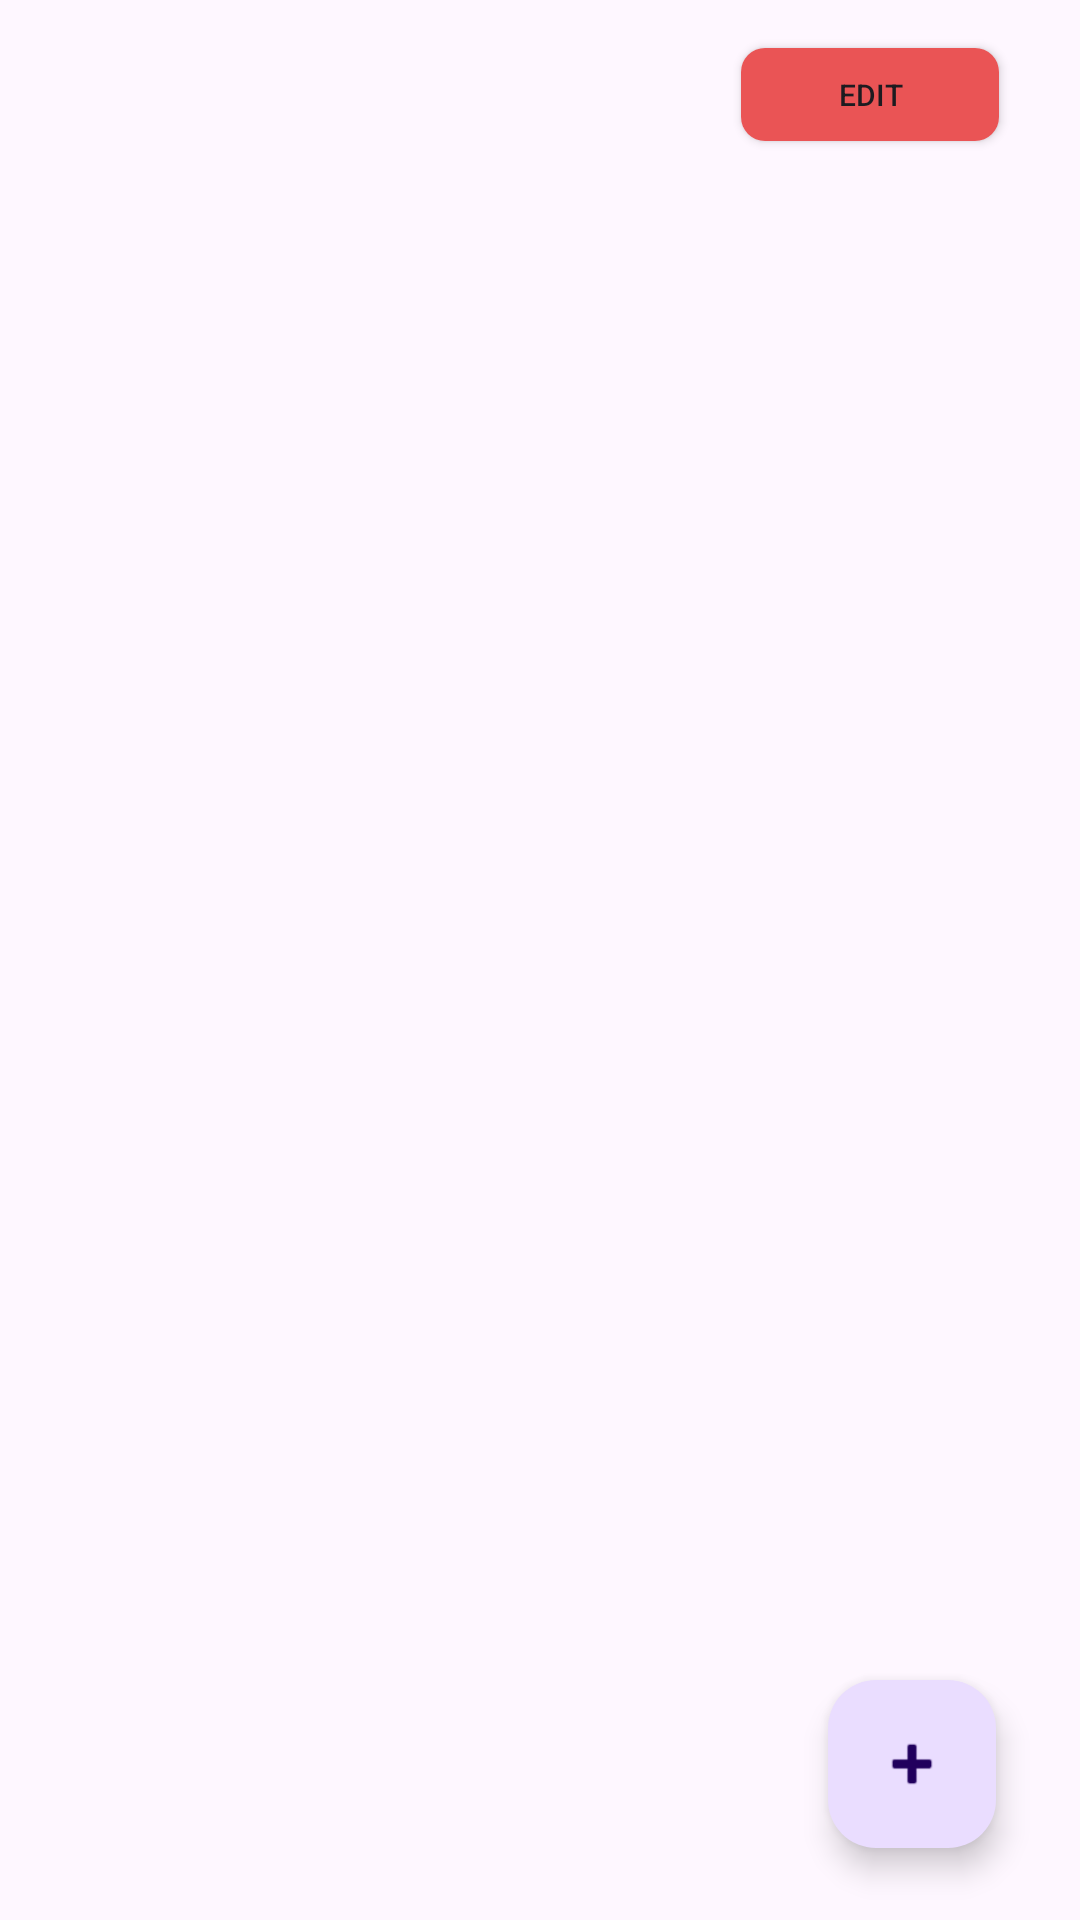

This screen was rendered from an Android layout file. Write that file and the resources it references.
<!-- AndroidManifest.xml: application theme Theme.PracticeCrude -->
<!-- res/layout/activity_inventory.xml -->
<androidx.constraintlayout.widget.ConstraintLayout
    xmlns:android="http://schemas.android.com/apk/res/android"
    xmlns:app="http://schemas.android.com/apk/res-auto"
    xmlns:tools="http://schemas.android.com/tools"
    android:layout_width="match_parent"
    android:layout_height="match_parent"
    tools:context=".inventoryActivity">

    <LinearLayout
        android:layout_width="match_parent"
        android:layout_height="match_parent"
        android:orientation="vertical"
        android:layout_marginBottom="100dp"
        android:layout_marginTop="50dp">

        <ScrollView
            android:layout_width="match_parent"
            android:layout_height="wrap_content"
            android:layout_margin="20dp"
            app:layout_constraintBottom_toTopOf="@+id/floatingActionButton"
            app:layout_constraintTop_toTopOf="parent">

            <TableLayout
                android:id="@+id/dynamicTable"
                android:layout_width="match_parent"
                android:layout_height="wrap_content">
            </TableLayout>
        </ScrollView>

    </LinearLayout>

    <com.google.android.material.floatingactionbutton.FloatingActionButton
        android:id="@+id/floatingActionButton"
        android:layout_width="69dp"
        android:layout_height="wrap_content"
        android:layout_marginEnd="28dp"
        android:layout_marginBottom="24dp"
        android:clickable="true"
        android:src="@android:drawable/ic_input_add"
        app:layout_constraintBottom_toBottomOf="parent"
        app:layout_constraintEnd_toEndOf="parent" />

    <Button
        android:id="@+id/editInventory"
        android:layout_width="86dp"
        android:layout_height="31dp"
        android:layout_marginTop="16dp"
        android:background="@drawable/button_background"
        android:text="Edit"
        android:textSize="10dp"
        app:layout_constraintEnd_toEndOf="parent"
        app:layout_constraintHorizontal_bias="0.902"
        app:layout_constraintStart_toStartOf="parent"
        app:layout_constraintTop_toTopOf="parent" />
</androidx.constraintlayout.widget.ConstraintLayout>
<!-- resources referenced by this layout -->
<resources>
  <!-- drawable button_background (drawable) -->
  <?xml version="1.0" encoding="utf-8"?>
  <shape xmlns:android="http://schemas.android.com/apk/res/android">
      <solid android:color="#EA5455" />
      <corners android:radius="8dp" />
  </shape>
  <style name="Theme.PracticeCrude" parent="Base.Theme.PracticeCrude" />
  <style name="Base.Theme.PracticeCrude" parent="Theme.Material3.DayNight.NoActionBar">
          
          
      </style>
</resources>
